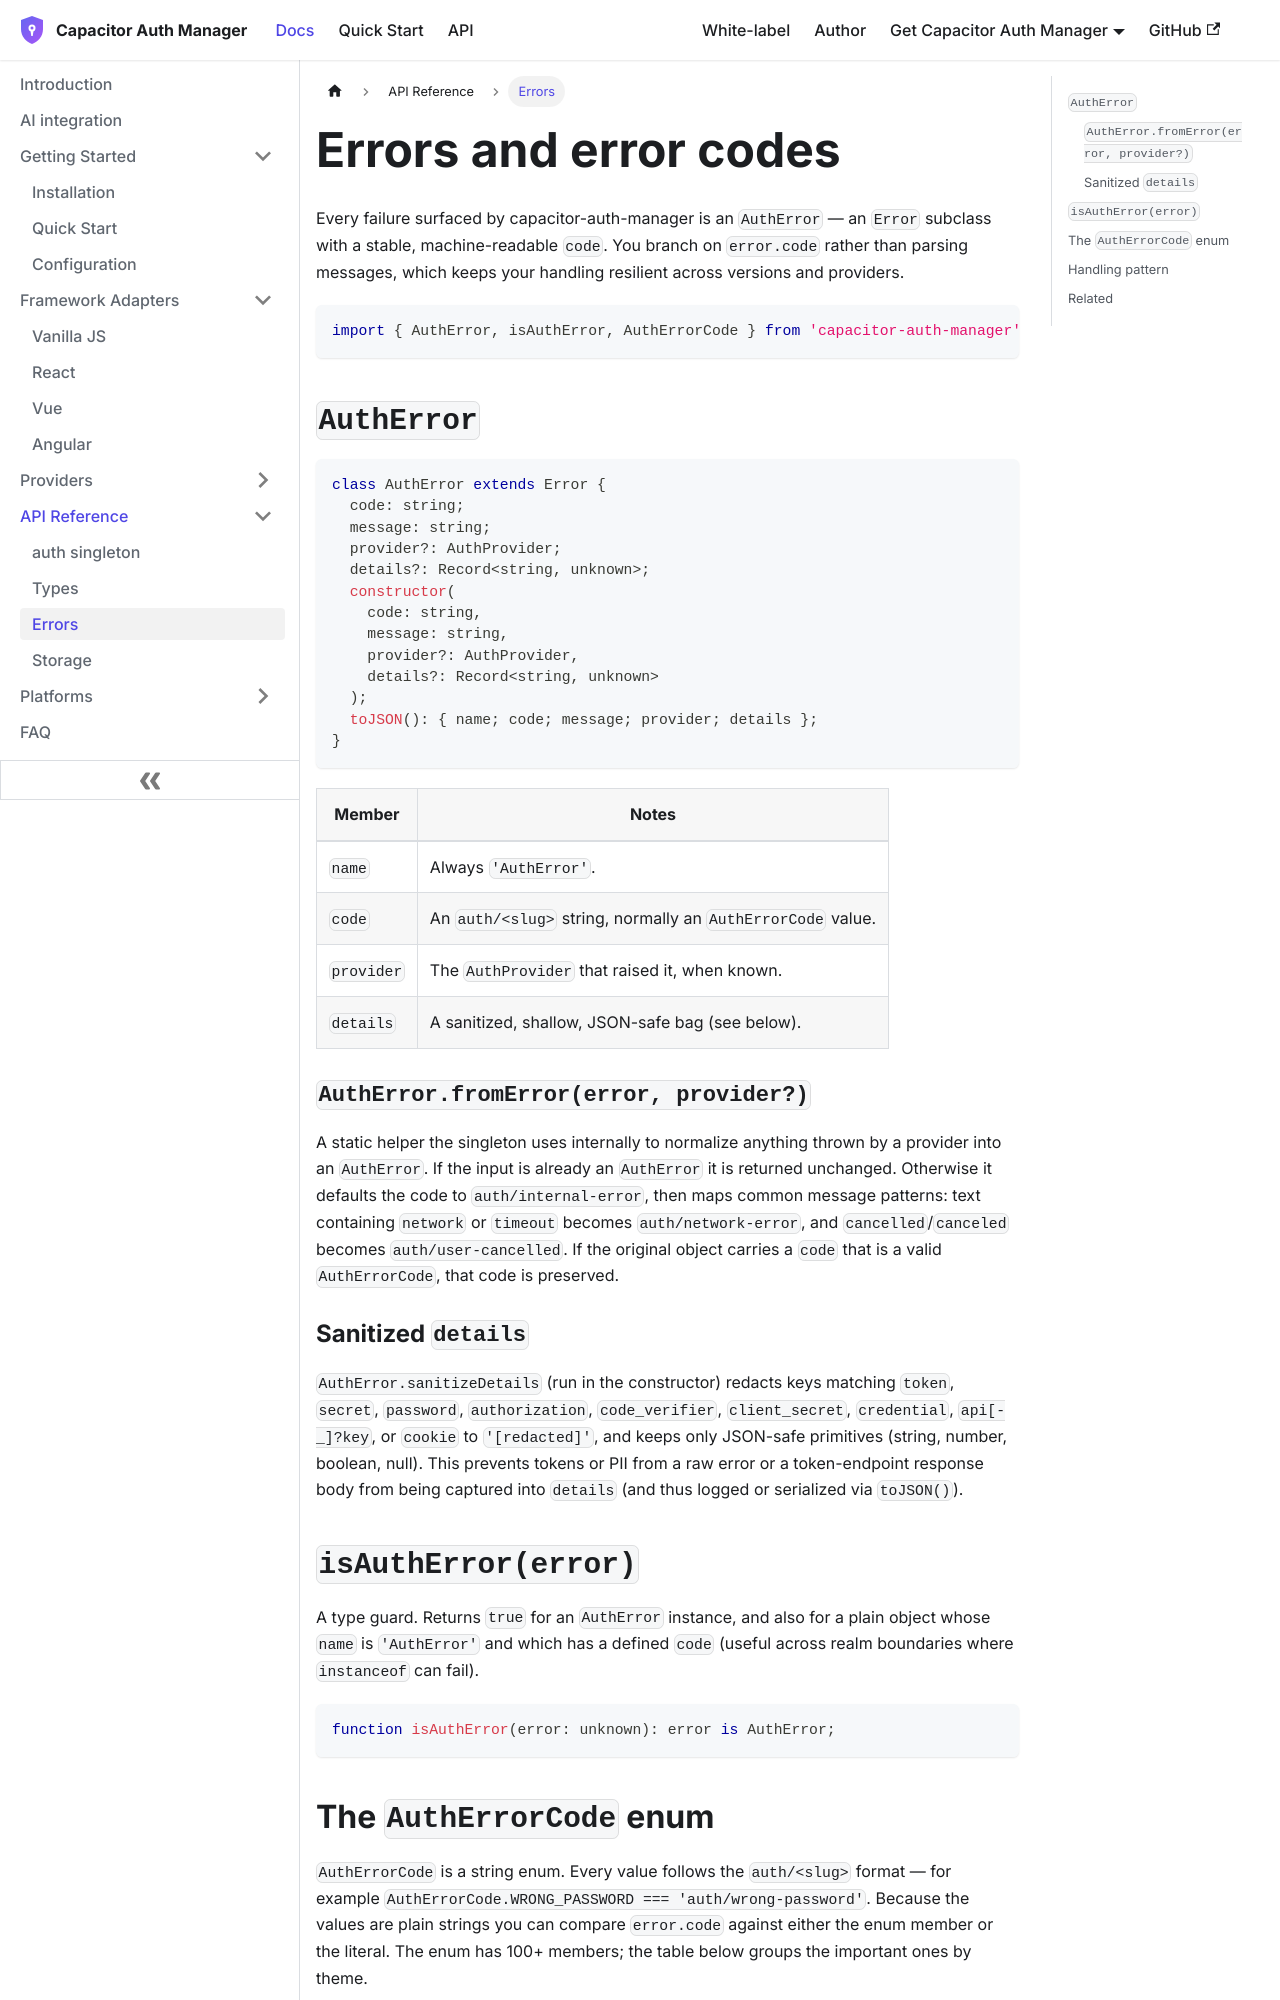

repository: aoneahsan/capacitor-auth-manager-docs · page: api/errors.html · generator: docusaurus

---
id: errors
title: Errors and error codes
sidebar_label: Errors
description: Reference for AuthError, isAuthError, and the AuthErrorCode enum in capacitor-auth-manager, including the auth/<slug> code format and handling patterns.
---

# Errors and error codes

Every failure surfaced by capacitor-auth-manager is an `AuthError` — an `Error` subclass with a stable, machine-readable `code`. You branch on `error.code` rather than parsing messages, which keeps your handling resilient across versions and providers.

```typescript
import { AuthError, isAuthError, AuthErrorCode } from 'capacitor-auth-manager';
```

## `AuthError`

```typescript
class AuthError extends Error {
  code: string;
  message: string;
  provider?: AuthProvider;
  details?: Record<string, unknown>;
  constructor(
    code: string,
    message: string,
    provider?: AuthProvider,
    details?: Record<string, unknown>
  );
  toJSON(): { name; code; message; provider; details };
}
```

| Member | Notes |
|--------|-------|
| `name` | Always `'AuthError'`. |
| `code` | An `auth/<slug>` string, normally an `AuthErrorCode` value. |
| `provider` | The `AuthProvider` that raised it, when known. |
| `details` | A sanitized, shallow, JSON-safe bag (see below). |

### `AuthError.fromError(error, provider?)`

A static helper the singleton uses internally to normalize anything thrown by a provider into an `AuthError`. If the input is already an `AuthError` it is returned unchanged. Otherwise it defaults the code to `auth/internal-error`, then maps common message patterns: text containing `network` or `timeout` becomes `auth/network-error`, and `cancelled`/`canceled` becomes `auth/user-cancelled`. If the original object carries a `code` that is a valid `AuthErrorCode`, that code is preserved.

### Sanitized `details`

`AuthError.sanitizeDetails` (run in the constructor) redacts keys matching `token`, `secret`, `password`, `authorization`, `code_verifier`, `client_secret`, `credential`, `api[-_]?key`, or `cookie` to `'[redacted]'`, and keeps only JSON-safe primitives (string, number, boolean, null). This prevents tokens or PII from a raw error or a token-endpoint response body from being captured into `details` (and thus logged or serialized via `toJSON()`).

## `isAuthError(error)`

A type guard. Returns `true` for an `AuthError` instance, and also for a plain object whose `name` is `'AuthError'` and which has a defined `code` (useful across realm boundaries where `instanceof` can fail).

```typescript
function isAuthError(error: unknown): error is AuthError;
```
